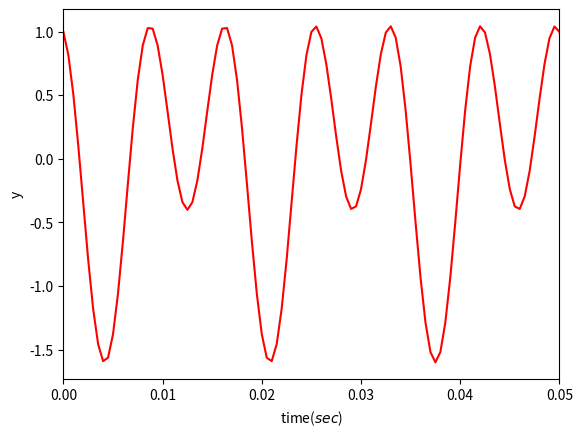
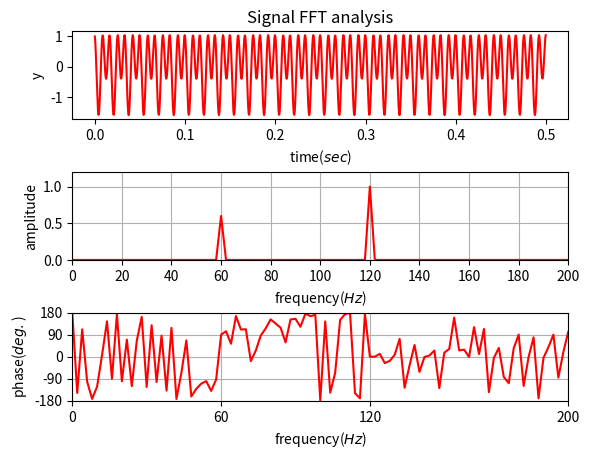

Recreate these plots in Python, in order.
'''
volume = 57
if volume < 20:
    print("It's kinda quiet.")
elif 20 <= volume < 40:
    print("It's nice for background music")
elif 40 <= volume < 60:
    print("Perfect, I can hear all the details")
elif 60 <= volume < 80:
    print("Nice for parties")
elif 80 <= volume < 100:
    print("A bit loud!")
else:
    print("My ears are hurting! :(")

def hi(name):
    if name == 'Ola':
        print('Hi Ola!')
    elif name == 'Sonja':
        print('Hi Sonja!')
    else:
        print('Hi anonymous!')

hi('Ola')


def hi(name):
    print('Hi ' + name + '!')

girls = ['Rachel', 'Monica', 'Phoebe', 'Ola', 'You']
for name in girls:
    hi(name)
    print('Next girl')
'''

import matplotlib.pyplot as plt
import numpy as np
import math

#St=0.0005

#Fs = 1/St                    # Sampling frequency
Fs = 2000                    # Sampling frequency
T = 1/Fs                     # Sample interval time
te= 0.5                     # End of time
t = np.arange(0, te, T)   # Time vector

# Sum of a 50 Hz sinusoid and a 120 Hz sinusoid
noise = np.random.normal(0,0.05,len(t))
x = 0.6*np.cos(2*np.pi*60*t+np.pi/2) + np.cos(2*np.pi*120*t)
y = x # + noise     # Sinusoids plus noise

# if energy was collapsed by forced code like belows...
#BB=range(math.trunc(len(t)/2), len(t))
#y[BB]=0

plt.figure(num=1,dpi=100,facecolor='white')
plt.plot(t,y,'r')
plt.xlim( 0, 0.05)
plt.xlabel('time($sec$)')
plt.ylabel('y')

plt.savefig("./test_figure1.png",dpi=300)


# Calculate FFT ....................
n=len(y)        # Length of signal
NFFT=n      # ?? NFFT=2^nextpow2(length(y))  ??
k=np.arange(NFFT)
f0=k*Fs/NFFT    # double sides frequency range
f0=f0[range(math.trunc(NFFT/2))]        # single sied frequency range

Y=np.fft.fft(y)/NFFT        # fft computing and normaliation
Y=Y[range(math.trunc(NFFT/2))]          # single sied frequency range
amplitude_Hz = 2*abs(Y)
phase_ang = np.angle(Y)*180/np.pi

# figure 1 ..................................
plt.figure(num=2,dpi=100,facecolor='white')
plt.subplots_adjust(hspace = 0.6, wspace = 0.3)
plt.subplot(3,1,1)

plt.plot(t,y,'r')
plt.title('Signal FFT analysis')
plt.xlabel('time($sec$)')
plt.ylabel('y')
#plt.xlim( 0, 0.1)

# Amplitude ....
#plt.figure(num=2,dpi=100,facecolor='white')
plt.subplot(3,1,2)

# Plot single-sided amplitude spectrum.

plt.plot(f0,amplitude_Hz,'r')   #  2* ???
plt.xticks(np.arange(0,500,20))
plt.xlim( 0, 200)
plt.ylim( 0, 1.2)
#plt.title('Single-Sided Amplitude Spectrum of y(t)')
plt.xlabel('frequency($Hz$)')
plt.ylabel('amplitude')
plt.grid()

# Phase ....
#plt.figure(num=2,dpi=100,facecolor='white')
plt.subplot(3,1,3)
plt.plot(f0,phase_ang,'r')   #  2* ???
plt.xlim( 0, 200)
plt.ylim( -180, 180)
#plt.title('Single-Sided Phase Spectrum of y(t)')
plt.xlabel('frequency($Hz$)')
plt.ylabel('phase($deg.$)')
plt.xticks([0, 60, 120, 200])
plt.yticks([-180, -90, 0, 90, 180])
plt.grid()

plt.savefig("./test_figure2.png",dpi=300)
plt.show()
